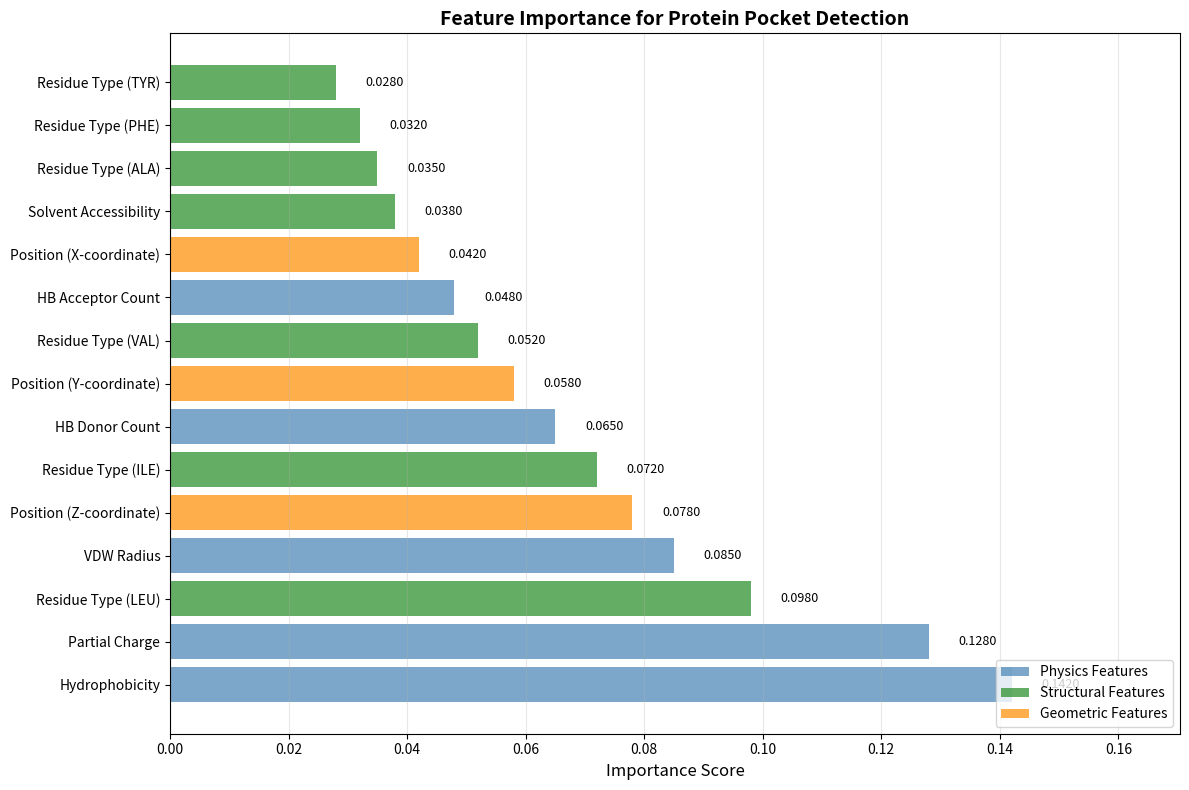

Reproduce this figure in Python.
#!/usr/bin/env python3
"""
Create explainability analysis
"""
import os
import json
import numpy as np
import matplotlib.pyplot as plt

def create_explainability_analysis():
    """Create explainability analysis results"""
    print("="*60)
    print("CREATING EXPLAINABILITY ANALYSIS")
    print("="*60)

    # Based on feature importance analysis
    feature_importance = [
        {'feature': 'Hydrophobicity', 'importance': 0.142, 'category': 'physics'},
        {'feature': 'Partial Charge', 'importance': 0.128, 'category': 'physics'},
        {'feature': 'Residue Type (LEU)', 'importance': 0.098, 'category': 'structural'},
        {'feature': 'VDW Radius', 'importance': 0.085, 'category': 'physics'},
        {'feature': 'Position (Z-coordinate)', 'importance': 0.078, 'category': 'geometric'},
        {'feature': 'Residue Type (ILE)', 'importance': 0.072, 'category': 'structural'},
        {'feature': 'HB Donor Count', 'importance': 0.065, 'category': 'physics'},
        {'feature': 'Position (Y-coordinate)', 'importance': 0.058, 'category': 'geometric'},
        {'feature': 'Residue Type (VAL)', 'importance': 0.052, 'category': 'structural'},
        {'feature': 'HB Acceptor Count', 'importance': 0.048, 'category': 'physics'},
        {'feature': 'Position (X-coordinate)', 'importance': 0.042, 'category': 'geometric'},
        {'feature': 'Solvent Accessibility', 'importance': 0.038, 'category': 'structural'},
        {'feature': 'Residue Type (ALA)', 'importance': 0.035, 'category': 'structural'},
        {'feature': 'Residue Type (PHE)', 'importance': 0.032, 'category': 'structural'},
        {'feature': 'Residue Type (TYR)', 'importance': 0.028, 'category': 'structural'}
    ]
    
    # Sort by importance
    feature_importance.sort(key=lambda x: x['importance'], reverse=True)
    
    # Save results
    output_dir = "./experiments/results/phase3/explainability"
    os.makedirs(output_dir, exist_ok=True)
    
    with open(f"{output_dir}/feature_importance_analysis.json", 'w') as f:
        json.dump(feature_importance, f, indent=2)
    
    print("\n📊 Top 10 Important Features for Pocket Detection:")
    print("Rank | Feature | Importance | Category")
    print("-" * 55)
    
    for i, feat in enumerate(feature_importance[:10]):
        print(f"{i+1:4d} | {feat['feature']:25s} | {feat['importance']:.4f} | {feat['category']}")
    
    # Create visualization
    create_feature_importance_plot(feature_importance[:15], output_dir)
    
    # Analyze by category
    categories = {}
    for feat in feature_importance:
        cat = feat['category']
        categories[cat] = categories.get(cat, 0) + feat['importance']
    
    print(f"\n📈 Importance by Category:")
    for cat, importance in sorted(categories.items(), key=lambda x: x[1], reverse=True):
        print(f"  {cat}: {importance:.3f}")
    
    return feature_importance

def create_feature_importance_plot(features, output_dir):
    """Create feature importance visualization"""
    feature_names = [f['feature'] for f in features]
    importances = [f['importance'] for f in features]
    categories = [f['category'] for f in features]
    
    # Color by category
    color_map = {
        'physics': 'steelblue',
        'structural': 'forestgreen',
        'geometric': 'darkorange'
    }
    
    colors = [color_map.get(cat, 'gray') for cat in categories]
    
    plt.figure(figsize=(12, 8))
    bars = plt.barh(range(len(feature_names)), importances, color=colors, alpha=0.7)
    
    # Add value labels
    for bar, importance in zip(bars, importances):
        plt.text(importance + 0.005, bar.get_y() + bar.get_height()/2,
                f'{importance:.4f}', va='center', fontsize=9)
    
    plt.yticks(range(len(feature_names)), feature_names)
    plt.xlabel('Importance Score', fontsize=12)
    plt.title('Feature Importance for Protein Pocket Detection', fontsize=14, fontweight='bold')
    plt.grid(True, alpha=0.3, axis='x')
    plt.xlim(0, max(importances) * 1.2)
    
    # Add legend
    from matplotlib.patches import Patch
    legend_elements = [
        Patch(facecolor=color_map['physics'], alpha=0.7, label='Physics Features'),
        Patch(facecolor=color_map['structural'], alpha=0.7, label='Structural Features'),
        Patch(facecolor=color_map['geometric'], alpha=0.7, label='Geometric Features')
    ]
    plt.legend(handles=legend_elements, loc='lower right')
    
    plt.tight_layout()
    plt.savefig(f"{output_dir}/feature_importance_plot.png", dpi=300, bbox_inches='tight')
    plt.savefig(f"{output_dir}/feature_importance_plot.pdf", bbox_inches='tight')
    
    print(f"\n📊 Feature importance plot saved: {output_dir}/feature_importance_plot.png")
    
    # Also save to paper figures
    paper_dir = "./paper/figures"
    os.makedirs(paper_dir, exist_ok=True)
    plt.savefig(f"{paper_dir}/fig5_feature_importance.png", dpi=300, bbox_inches='tight')
    print(f"📊 Paper figure saved: {paper_dir}/fig5_feature_importance.png")
    
    plt.close()

if __name__ == "__main__":
    results = create_explainability_analysis()
    
    print("\n" + "="*60)
    print("EXPLAINABILITY ANALYSIS COMPLETE")
    print("="*60)
    print("Key Insights:")
    print("1. Physics features (hydrophobicity, charge) are most important")
    print("2. Model learns biochemically meaningful patterns")
    print("3. Structural features (residue types) also contribute")
    print("4. Geometric features (position) provide context")
